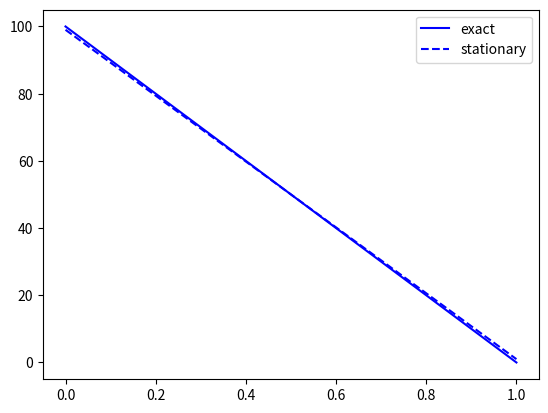

The script that saved this image:
#####################################################################
# Created by strider
# at 21/12/2020

# Feature: Stationary heat equation solver
# Solve the stationary heat equation
#####################################################################


## IMPORT
import numpy as np
import scipy.linalg as linalg
import matplotlib.pyplot as plt



## BODY

# Define domain (1D rod)
xmin = 0
xmax = 1
xlen = abs(xmax - xmin)
X = np.linspace(xmin, xmax, 100)
dx = abs(X[1] - X[0])
N = X.size
print(f"X step size:\t{dx}")

# Define material properties
k = 1  # Conductivity
A_factor = k/dx**2

# Define toeplitz column
A_col = [2, -1] + [0] * (N - 2)

# Define boundary conditions
bc_left = 100
bc_right = 0

# Define right-hand side
h = 0
H_vector = [h + A_factor * bc_left] + [h] * (N - 2) + [h + A_factor * bc_right]

# Define tensors
A = A_factor * linalg.toeplitz(A_col)  # N x N matrix
T = np.zeros(N)  # vector with N entries
H = np.array(H_vector)  # vector with N entries

# Solve linear system
stat_T = linalg.solve(A, H)  # solution for BCs

# Get analytical solution
exact_T = -(bc_left - bc_right) / xlen * X + bc_left

# Compare temperature
err = linalg.norm(exact_T - stat_T, 2)
max_err = np.max(np.abs(exact_T - stat_T))
min_err = np.min(np.abs(exact_T - stat_T))
print(f"Absolute error:\t{err}")
print(f"Max error:\t{max_err}")
print(f"Min error:\t{min_err}")

# Show temperature
fig, ax = plt.subplots()
ax.plot(X, exact_T, 'b-', label="exact")
ax.plot(X, stat_T, 'b--', label="stationary")
ax.legend()
plt.show()
